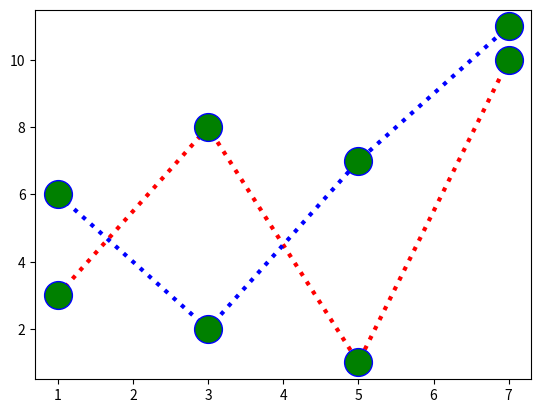

Generate this figure with matplotlib:
import matplotlib.pyplot as plt
import numpy as np 

# print(matplotlib.__version__)

xPoints = np.array([1,3,5,7])
y1 = np.array([3, 8, 1, 10])
y2 = np.array([6, 2, 7, 11])

plt.plot(xPoints,y1,'o:r', ms=20, mec='b', mfc='g', lw=3)
plt.plot(xPoints,y2,'o:b', ms=20, mec='b', mfc='g', lw=3)
plt.show()  
